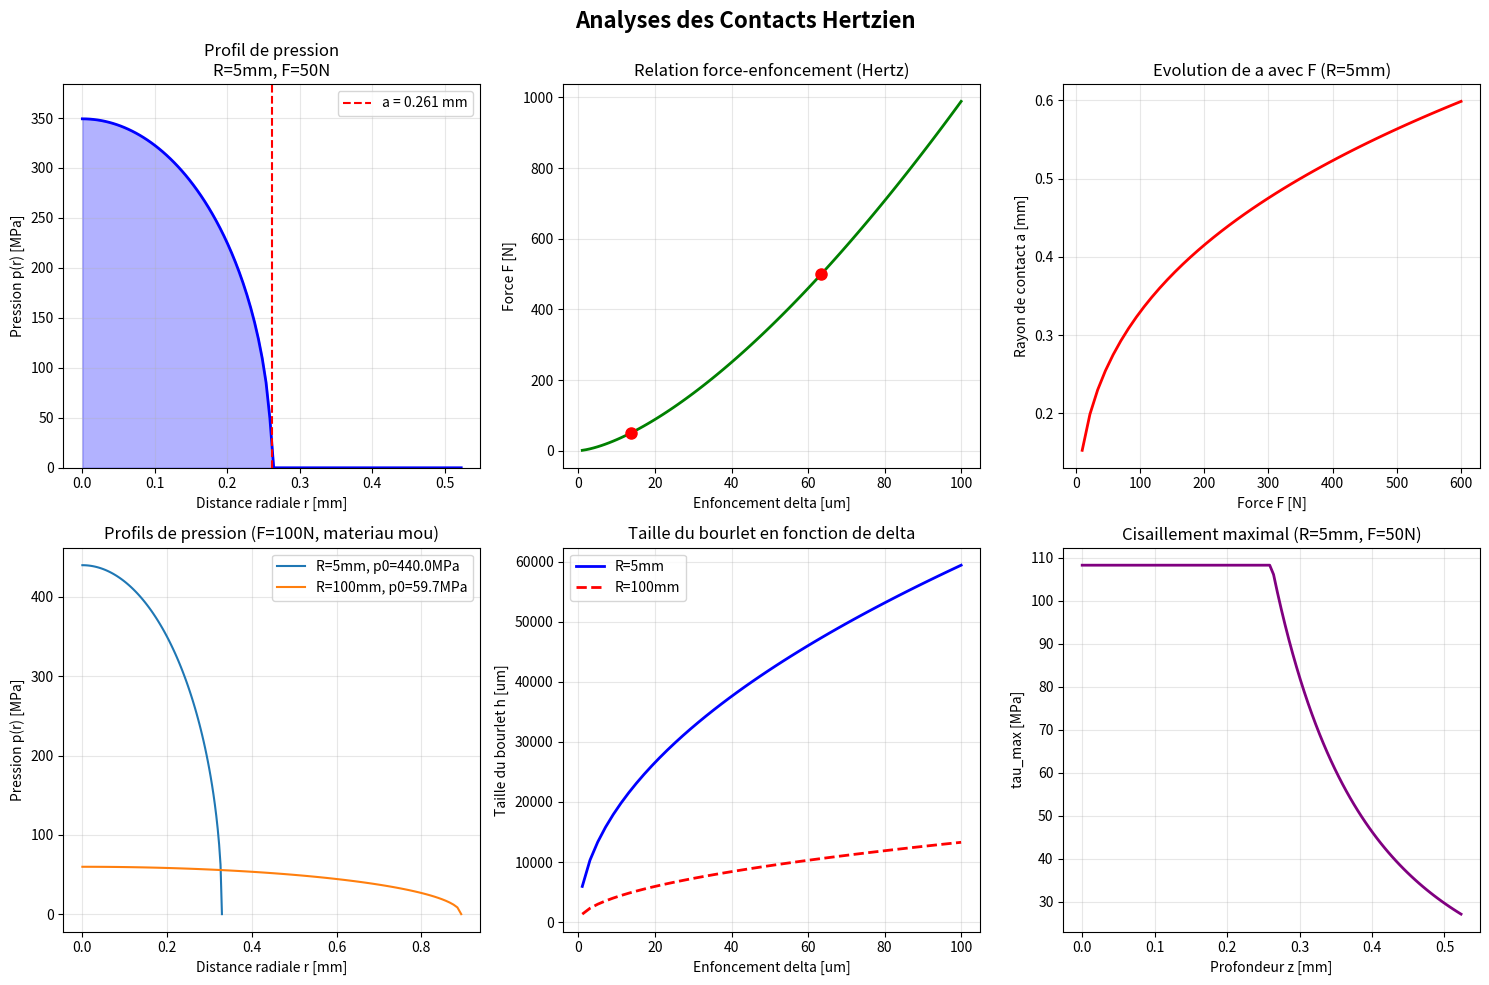

Python code for this plot: (Note: this script raises an exception after producing the figure.)
import numpy as np
import matplotlib.pyplot as plt
from matplotlib import cm

# ============================================
# CONSTANTES ET DONNEES
# ============================================

E_ACIER = 210e9  # Pa
NU_ACIER = 0.3

R_VALUES = [5e-3, 100e-3]  # Rayons en m
F_VALUES = [50, 500]       # Forces en N

E_MOU = 10e9  # Pa
NU_MOU = 0.3

E1_V2013 = 20e9   # Pa
E2_V2013 = 100e9  # Pa
NU_V2013 = 0.145
F3 = 10e6         # Pression en Pa

# ============================================
# FONCTIONS DE CALCUL
# ============================================

def calcul_module_effectif(E1, nu1, E2, nu2):
    return 1 / ((1 - nu1**2)/E1 + (1 - nu2**2)/E2)

def calcul_rayon_contact_hertz(P, R, E_star):
    return (3 * P * R / (4 * E_star)) ** (1/3)

def calcul_enfoncement(a, R):
    return a**2 / R

def calcul_pression_maximale(P, a):
    return (3 * P) / (2 * np.pi * a**2)

def calcul_pression_moyenne(P, a):
    return P / (np.pi * a**2)

def calcul_raideur_contact(a, E_star):
    return 2 * a * E_star

def calcul_hauteur_bourlet(delta, R):
    return 0.42 * np.sqrt(delta / R)

def profil_pression_hertz(r, p0, a):
    return p0 * np.sqrt(np.maximum(0, 1 - (r / a)**2))

# ============================================
# CALCULS
# ============================================

E_star_mou = calcul_module_effectif(E_ACIER, NU_ACIER, E_MOU, NU_MOU)

resultats_mou = []

for R in R_VALUES:
    for F in F_VALUES:
        a = calcul_rayon_contact_hertz(F, R, E_star_mou)
        delta = calcul_enfoncement(a, R)
        p0 = calcul_pression_maximale(F, a)
        p_moy = calcul_pression_moyenne(F, a)
        K = calcul_raideur_contact(a, E_star_mou)
        h = calcul_hauteur_bourlet(delta, R)
        
        resultats_mou.append({
            'R': R,
            'F': F,
            'a': a,
            'delta': delta,
            'p0': p0,
            'p_moy': p_moy,
            'K': K,
            'h': h
        })

# v2013
R_sphere = 5e-3
R_equiv = R_sphere / 2
E_star_v2013 = calcul_module_effectif(E1_V2013, NU_V2013, E2_V2013, NU_V2013)

a0 = 1e-3
F3_calcul = F3 * np.pi * a0**2

a_v2013 = calcul_rayon_contact_hertz(F3_calcul, R_equiv, E_star_v2013)
delta_v2013 = calcul_enfoncement(a_v2013, R_equiv)
p0_v2013 = calcul_pression_maximale(F3_calcul, a_v2013)
K_v2013 = calcul_raideur_contact(a_v2013, E_star_v2013)

# ============================================
# TRACAGE DES GRAPHIQUES
# ============================================

fig, axes = plt.subplots(2, 3, figsize=(15, 10))
fig.suptitle('Analyses des Contacts Hertzien', fontsize=16, fontweight='bold')

# 1. Profil de pression pour R=5mm, F=50N
ax1 = axes[0, 0]
res = resultats_mou[0]
r = np.linspace(0, res['a']*2, 100)
p = profil_pression_hertz(r, res['p0'], res['a'])

ax1.plot(r*1000, p/1e6, 'b-', linewidth=2)
ax1.fill_between(r*1000, 0, p/1e6, alpha=0.3, color='blue')
ax1.axvline(res['a']*1000, color='red', linestyle='--', 
           label=f'a = {res["a"]*1000:.3f} mm')
ax1.set_xlabel('Distance radiale r [mm]')
ax1.set_ylabel('Pression p(r) [MPa]')
ax1.set_title(f'Profil de pression\nR={res["R"]*1000:.0f}mm, F={res["F"]}N')
ax1.grid(True, alpha=0.3)
ax1.legend()
ax1.set_ylim(0, res['p0']/1e6*1.1)

# 2. Courbe force-enfoncement
ax2 = axes[0, 1]
delta_range = np.linspace(1e-6, 100e-6, 100)
F_range = (4/3) * E_star_mou * np.sqrt(R_VALUES[0]) * delta_range**(3/2)

ax2.plot(delta_range*1e6, F_range, 'g-', linewidth=2)
ax2.set_xlabel('Enfoncement delta [um]')
ax2.set_ylabel('Force F [N]')
ax2.set_title('Relation force-enfoncement (Hertz)')
ax2.grid(True, alpha=0.3)

for res in resultats_mou:
    if res['R'] == R_VALUES[0]:
        ax2.plot(res['delta']*1e6, res['F'], 'ro', markersize=8)

# 3. Evolution du rayon de contact avec la force
ax3 = axes[0, 2]
F_test_range = np.linspace(10, 600, 50)
a_test_range = [(3*F*R_VALUES[0]/(4*E_star_mou))**(1/3) for F in F_test_range]

ax3.plot(F_test_range, np.array(a_test_range)*1000, 'r-', linewidth=2)
ax3.set_xlabel('Force F [N]')
ax3.set_ylabel('Rayon de contact a [mm]')
ax3.set_title('Evolution de a avec F (R=5mm)')
ax3.grid(True, alpha=0.3)

# 4. Comparaison des pressions pour differents rayons
ax4 = axes[1, 0]
F_test = 100
for R_test in R_VALUES:
    a_test = calcul_rayon_contact_hertz(F_test, R_test, E_star_mou)
    p0_test = calcul_pression_maximale(F_test, a_test)
    r_test = np.linspace(0, a_test, 100)
    p_test = profil_pression_hertz(r_test, p0_test, a_test)
    
    ax4.plot(r_test*1000, p_test/1e6, 
            label=f'R={R_test*1000:.0f}mm, p0={p0_test/1e6:.1f}MPa')

ax4.set_xlabel('Distance radiale r [mm]')
ax4.set_ylabel('Pression p(r) [MPa]')
ax4.set_title('Profils de pression (F=100N, materiau mou)')
ax4.legend(loc='upper right')
ax4.grid(True, alpha=0.3)

# 5. Hauteur du bourlet en fonction de l'enfoncement
ax5 = axes[1, 1]
delta_h = np.linspace(1e-6, 100e-6, 50)
h_R5 = calcul_hauteur_bourlet(delta_h, R_VALUES[0])
h_R100 = calcul_hauteur_bourlet(delta_h, R_VALUES[1])

ax5.plot(delta_h*1e6, h_R5*1e6, 'b-', label=f'R={R_VALUES[0]*1000:.0f}mm', linewidth=2)
ax5.plot(delta_h*1e6, h_R100*1e6, 'r--', label=f'R={R_VALUES[1]*1000:.0f}mm', linewidth=2)
ax5.set_xlabel('Enfoncement delta [um]')
ax5.set_ylabel('Taille du bourlet h [um]')
ax5.set_title('Taille du bourlet en fonction de delta')
ax5.legend()
ax5.grid(True, alpha=0.3)

# 6. Cisaillement maximal
ax6 = axes[1, 2]
z = np.linspace(0, 2*resultats_mou[0]['a'], 100)
tau_max = np.zeros_like(z)
for i, zi in enumerate(z):
    if zi <= resultats_mou[0]['a']:
        tau_max[i] = 0.31 * resultats_mou[0]['p0']
    else:
        tau_max[i] = 0.31 * resultats_mou[0]['p0'] * (resultats_mou[0]['a']/zi)**2

ax6.plot(z*1000, tau_max/1e6, 'purple', linewidth=2)
ax6.set_xlabel('Profondeur z [mm]')
ax6.set_ylabel('tau_max [MPa]')
ax6.set_title('Cisaillement maximal (R=5mm, F=50N)')
ax6.grid(True, alpha=0.3)

plt.tight_layout()
plt.savefig('/root/ENISE/tribologie/DM1/hertz_complete_analysis.png', dpi=150, bbox_inches='tight')
plt.close()

print("Graphique principal cree: hertz_complete_analysis.png")

# ============================================
# GRAPHIQUE 2: PROFILS DE PRESSION COMPARES
# ============================================

fig2, ax = plt.subplots(figsize=(10, 6))

colors = ['blue', 'green', 'red', 'orange']
labels = ['R=5mm, F=50N', 'R=5mm, F=500N', 'R=100mm, F=50N', 'R=100mm, F=500N']

for idx, res in enumerate(resultats_mou):
    r = np.linspace(0, res['a']*1.5, 100)
    p = profil_pression_hertz(r, res['p0'], res['a'])
    ax.plot(r*1000, p/1e6, color=colors[idx], linewidth=2, label=labels[idx])
    ax.fill_between(r*1000, 0, p/1e6, alpha=0.1, color=colors[idx])
    ax.axvline(res['a']*1000, color=colors[idx], linestyle='--', alpha=0.5)

ax.set_xlabel('Distance radiale r [mm]', fontsize=12)
ax.set_ylabel('Pression p(r) [MPa]', fontsize=12)
ax.set_title('Profils de pression hertziens pour toutes les configurations', fontsize=14)
ax.legend(loc='upper right')
ax.grid(True, alpha=0.3)
ax.set_xlim(0, 3)
ax.set_ylim(0, 1600)

plt.tight_layout()
plt.savefig('/root/ENISE/tribologie/DM1/pressure_profiles.png', dpi=150, bbox_inches='tight')
plt.close()

print("Graphique des profils de pression: pressure_profiles.png")

# ============================================
# GRAPHIQUE 3: EVOLUTION AVEC LA FORCE
# ============================================

fig3, (ax1, ax2) = plt.subplots(1, 2, figsize=(12, 5))

# Rayon de contact
F_range = np.linspace(10, 600, 100)
for R in R_VALUES:
    a_range = [(3*F*R/(4*E_star_mou))**(1/3) for F in F_range]
    ax1.plot(F_range, np.array(a_range)*1000, linewidth=2, label=f'R={R*1000:.0f}mm')

ax1.set_xlabel('Force F [N]', fontsize=12)
ax1.set_ylabel('Rayon de contact a [mm]', fontsize=12)
ax1.set_title('Evolution du rayon de contact avec la force', fontsize=14)
ax1.legend()
ax1.grid(True, alpha=0.3)

# Enfoncement
for R in R_VALUES:
    a_range = [(3*F*R/(4*E_star_mou))**(1/3) for F in F_range]
    delta_range = [a**2/R for a in a_range]
    ax2.plot(F_range, np.array(delta_range)*1e6, linewidth=2, label=f'R={R*1000:.0f}mm')

ax2.set_xlabel('Force F [N]', fontsize=12)
ax2.set_ylabel('Enfoncement delta [um]', fontsize=12)
ax2.set_title('Evolution de l\'enfoncement avec la force', fontsize=14)
ax2.legend()
ax2.grid(True, alpha=0.3)

plt.tight_layout()
plt.savefig('/root/ENISE/tribologie/DM1/evolution_with_force.png', dpi=150, bbox_inches='tight')
plt.close()

print("Graphique evolution avec la force: evolution_with_force.png")

# ============================================
# GRAPHIQUE 4: HAUTEUR DU BOURLET
# ============================================

fig4, ax = plt.subplots(figsize=(10, 6))

for res in resultats_mou:
    delta_plot = np.linspace(res['delta']*0.1, res['delta']*2, 50)
    h_plot = calcul_hauteur_bourlet(delta_plot, res['R'])
    ax.plot(delta_plot*1e6, h_plot*1e6, linewidth=2, 
           label=f'R={res["R"]*1000:.0f}mm, F={res["F"]}N')
    ax.scatter(res['delta']*1e6, res['h']*1e6, s=100, zorder=5)

ax.set_xlabel('Enfoncement delta [um]', fontsize=12)
ax.set_ylabel('Taille du bourlet h [um]', fontsize=12)
ax.set_title('Taille du bourlet en fonction de l\'enfoncement', fontsize=14)
ax.legend()
ax.grid(True, alpha=0.3)

plt.tight_layout()
plt.savefig('/root/ENISE/tribologie/DM1/bourlet_height.png', dpi=150, bbox_inches='tight')
plt.close()

print("Graphique du bourlet: bourlet_height.png")

print("\nTous les graphiques ont ete generes avec succes!")
